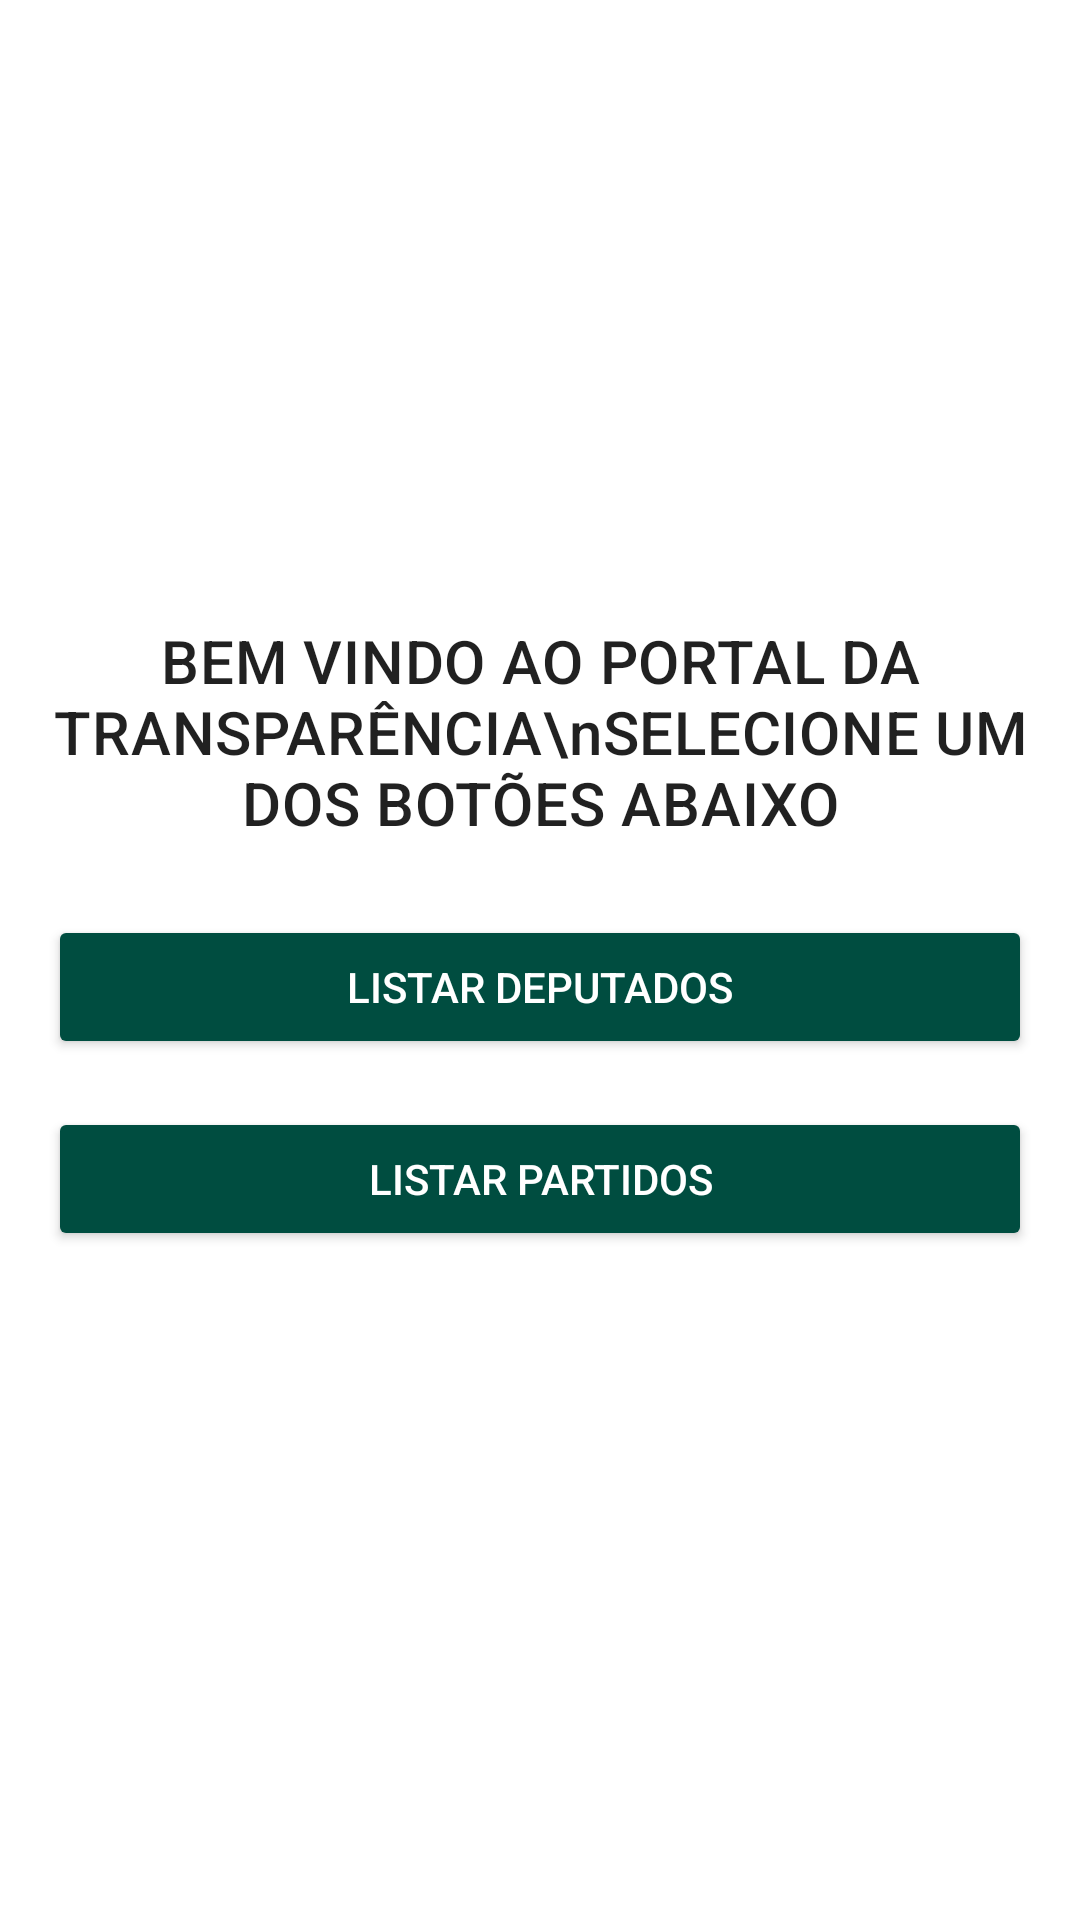

Produce the Android XML layout that renders to this screen, including the resource entries it uses.
<!-- AndroidManifest.xml: application theme Theme.Portaltransparencia -->
<!-- res/layout/activity_tela_inicial.xml -->
<?xml version="1.0" encoding="utf-8"?>
<LinearLayout xmlns:android="http://schemas.android.com/apk/res/android"
    android:orientation="vertical"
    android:layout_width="match_parent"
    android:layout_height="match_parent"
    android:padding="16dp"
    android:gravity="center_vertical">

    <TextView
        android:layout_width="wrap_content"
        android:layout_height="wrap_content"
        android:text="BEM VINDO AO PORTAL DA TRANSPARÊNCIA\nSELECIONE UM DOS BOTÕES ABAIXO"
        android:gravity="center"
        android:layout_marginBottom="24dp"
        android:textAppearance="?attr/textAppearanceHeadline6" />

    <Button
        android:id="@+id/btnListarDeputados"
        android:layout_width="match_parent"
        android:layout_height="wrap_content"
        android:text="Listar Deputados"
        android:backgroundTint="@color/colorPrimary"
        android:textColor="@android:color/white"
        android:layout_marginBottom="16dp" />

    <Button
        android:id="@+id/btnListarPartidos"
        android:layout_width="match_parent"
        android:layout_height="wrap_content"
        android:text="Listar Partidos"
        android:backgroundTint="@color/colorPrimary"
        android:textColor="@android:color/white"
        android:layout_marginBottom="16dp" />
</LinearLayout>
<!-- resources referenced by this layout -->
<resources>
  <color name="colorPrimary">#004D40</color>
  <style name="Theme.Portaltransparencia" parent="Theme.MaterialComponents.DayNight.DarkActionBar">
          
          <item name="colorPrimary">@color/purple_500</item>
          <item name="colorPrimaryVariant">@color/purple_700</item>
          <item name="colorOnPrimary">@color/white</item>
          
          <item name="colorSecondary">@color/teal_200</item>
          <item name="colorSecondaryVariant">@color/teal_700</item>
          <item name="colorOnSecondary">@color/black</item>
          
          <item name="android:statusBarColor">?attr/colorPrimaryVariant</item>
          
      </style>
  <color name="purple_500">#FF6200EE</color>
  <color name="purple_700">#FF3700B3</color>
  <color name="white">#FFFFFFFF</color>
  <color name="teal_200">#FF03DAC5</color>
  <color name="teal_700">#FF018786</color>
  <color name="black">#FF000000</color>
</resources>
